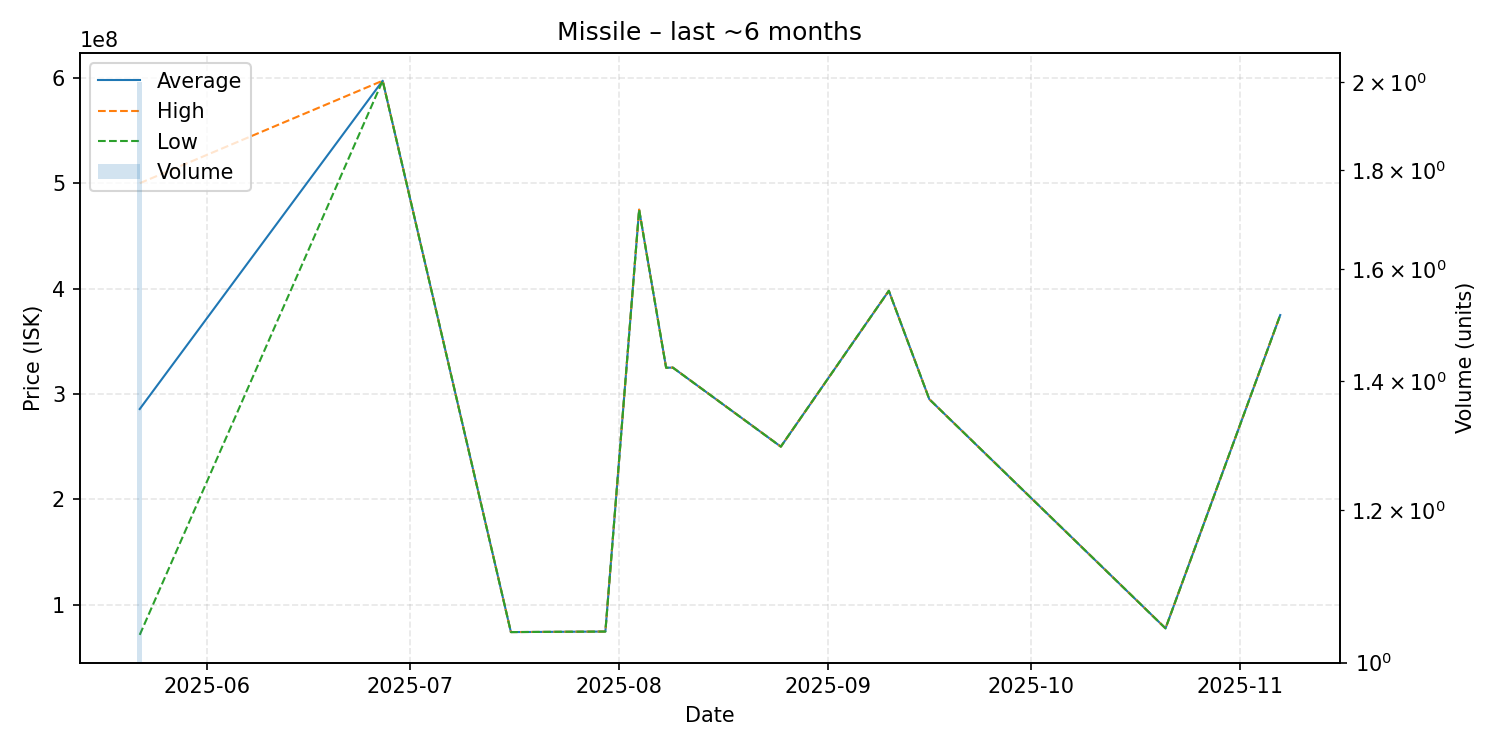

Source data for this figure (header and first rows):
date, average, highest, lowest, order_count, volume
2025-05-22, 285680000, 500000000, 71360000, 2, 2
2025-06-27, 597300000, 597300000, 597300000, 1, 1
2025-07-16, 74010000, 74010000, 74010000, 1, 1
2025-07-30, 74510000, 74510000, 74510000, 1, 1
2025-08-04, 474900000, 474900000, 474900000, 1, 1
2025-08-08, 324900000, 324900000, 324900000, 1, 1
2025-08-09, 325000000, 325000000, 325000000, 1, 1
2025-08-25, 250000000, 250000000, 250000000, 1, 1
2025-09-10, 397900000, 397900000, 397900000, 1, 1
2025-09-16, 295000000, 295000000, 295000000, 1, 1
2025-10-21, 77550000, 77550000, 77550000, 1, 1
2025-11-07, 374900000, 374900000, 374900000, 1, 1
